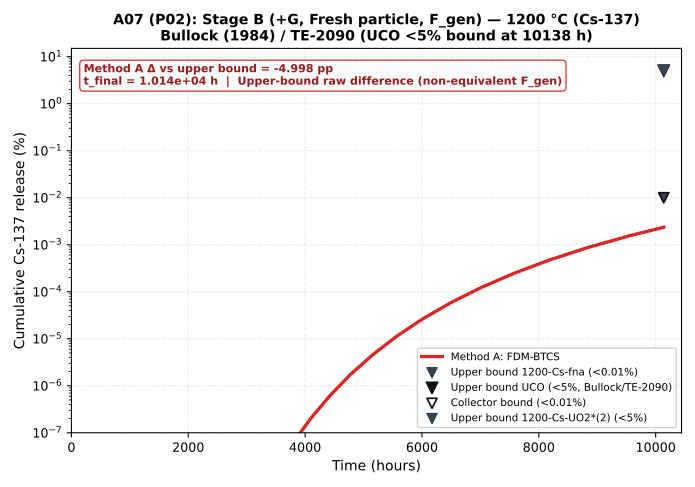

The file beside this chart, header and first rows:
time_h, method_a_pct, config_id, t_final_h, endpoint_delta_pp
0.0, 0.0, P02, 10138, -4.998
0.05, 6.2281460830164916e-170, P02, 10138, -4.998
0.054, 6.726397769657811e-170, P02, 10138, -4.998
0.05832, 7.264509591230435e-170, P02, 10138, -4.998
0.06299, 7.845670358528872e-170, P02, 10138, -4.998
0.06802, 8.473323987211182e-170, P02, 10138, -4.998
0.07347, 9.15118990618808e-170, P02, 10138, -4.998
0.07934, 9.883285098683126e-170, P02, 10138, -4.998
0.08569, 1.0673947906577778e-169, P02, 10138, -4.998
0.09255, 1.1527863739104e-169, P02, 10138, -4.998
0.09995, 1.2450092838232325e-169, P02, 10138, -4.998
0.1079, 1.3446100265290908e-169, P02, 10138, -4.998
0.1166, 1.4521788286514186e-169, P02, 10138, -4.998
0.1259, 1.568353134943532e-169, P02, 10138, -4.998
0.136, 1.693821385739015e-169, P02, 10138, -4.998
0.1469, 1.8293270965981362e-169, P02, 10138, -4.998
0.1586, 1.9756732643259875e-169, P02, 10138, -4.998
0.1713, 2.133727125472066e-169, P02, 10138, -4.998
0.185, 2.3044252955098322e-169, P02, 10138, -4.998
0.1998, 2.4887793191506187e-169, P02, 10138, -4.998
0.2158, 2.6878816646826684e-169, P02, 10138, -4.998
0.233, 2.902912197857281e-169, P02, 10138, -4.998
0.2517, 3.1351451736858644e-169, P02, 10138, -4.998
0.2718, 3.3859567875807334e-169, P02, 10138, -4.998
0.2936, 3.6568333305871924e-169, P02, 10138, -4.998
0.3171, 3.9493799970341684e-169, P02, 10138, -4.998
0.3424, 4.2653303967969037e-169, P02, 10138, -4.998
0.3698, 4.6065568285406564e-169, P02, 10138, -4.998
0.3994, 4.9750813748239083e-169, P02, 10138, -4.998
0.4314, 5.37308788480982e-169, P02, 10138, -4.998
0.4659, 5.802934915594607e-169, P02, 10138, -4.998
0.5031, 6.267169708842176e-169, P02, 10138, -4.998
0.5434, 6.76854328554955e-169, P02, 10138, -4.998
0.5869, 7.310026748393515e-169, P02, 10138, -4.998
0.6338, 7.894828888264996e-169, P02, 10138, -4.998
0.6845, 8.526415199326197e-169, P02, 10138, -4.998
0.7393, 9.20852841527229e-169, P02, 10138, -4.998
0.7984, 9.945210688494077e-169, P02, 10138, -4.998
0.8623, 1.0740827543573604e-168, P02, 10138, -4.998
0.9313, 1.1600093747059493e-168, P02, 10138, -4.998
1.006, 1.2528101246824253e-168, P02, 10138, -4.998
1.086, 7.871528489090992e-168, P02, 10138, -4.998
1.173, 1.580077517854659e-167, P02, 10138, -4.998
1.267, 2.4364361603158648e-167, P02, 10138, -4.998
1.368, 3.361303494173965e-167, P02, 10138, -4.998
1.478, 4.360160214740716e-167, P02, 10138, -4.998
1.596, 5.438925472952808e-167, P02, 10138, -4.998
1.724, 6.6039919518218645e-167, P02, 10138, -4.998
1.862, 7.862263749000446e-167, P02, 10138, -4.998
2.011, 9.221197289953312e-167, P02, 10138, -4.998
2.171, 7.42251515152055e-166, P02, 10138, -4.998
2.345, 1.5257725773665014e-165, P02, 10138, -4.998
2.533, 2.3719753245581052e-165, P02, 10138, -4.998
2.735, 3.285874291525035e-165, P02, 10138, -4.998
2.954, 4.272885175849321e-165, P02, 10138, -4.998
3.19, 2.9724477683547396e-164, P02, 10138, -4.998
3.446, 7.26324360747079e-164, P02, 10138, -4.998
3.721, 1.1897303113716133e-163, P02, 10138, -4.998
4.019, 1.6902087380461096e-163, P02, 10138, -4.998
4.341, 1.6131307192067175e-162, P02, 10138, -4.998
... 101 more rows
